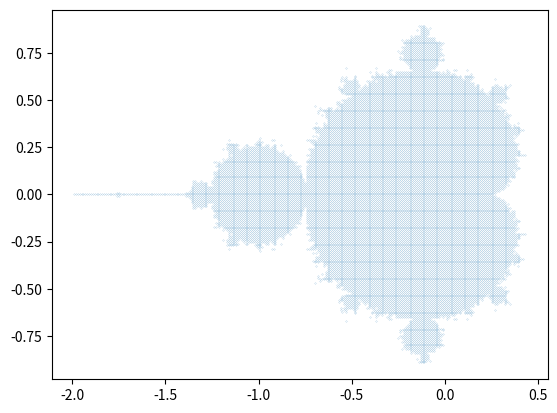

This figure's Python source:
import numpy as np
import matplotlib.pyplot as plt


def f(z, c):
    return z**2 + c


def convergence_test(c, n_precision):
    '''By the fact tha z converges if for any |zn| <= 2,
    test that using n_precision iteration returning
    (test result, n for |zn| > 2)'''
    converges = True
    z = 0
    for i in range(n_precision):
        if abs(f(z, c)) > 2:
            converges = False
            return (converges, i)
        z = f(z, c)
    return (converges, None)


def f_sequence(c, n):
    z = 0
    L = []
    L.append(z)
    for i in range(1, n + 1):
        z = f(z, c)
        L.append(z)
    return L



def init_set(real_min, real_max, imag_min, imag_max, delta, convergence_prec):
    L = []
    real = real_min
    imag = imag_min
    while real < real_max:
        while imag < imag_max:
            c = complex(real, imag)
            converges, prec = convergence_test(c, convergence_prec)
            if converges:
                L.append(c)
            imag += delta
        real += delta
        imag = imag_min
    return L


m_set = init_set(-2, 0.5, -1, 1, 0.01, 50)
real_values = []
imag_values = []
for value in m_set:
    real_values.append(value.real)
    imag_values.append(value.imag)

plt.plot(real_values, imag_values, '.', markersize=0.2)
plt.show()
